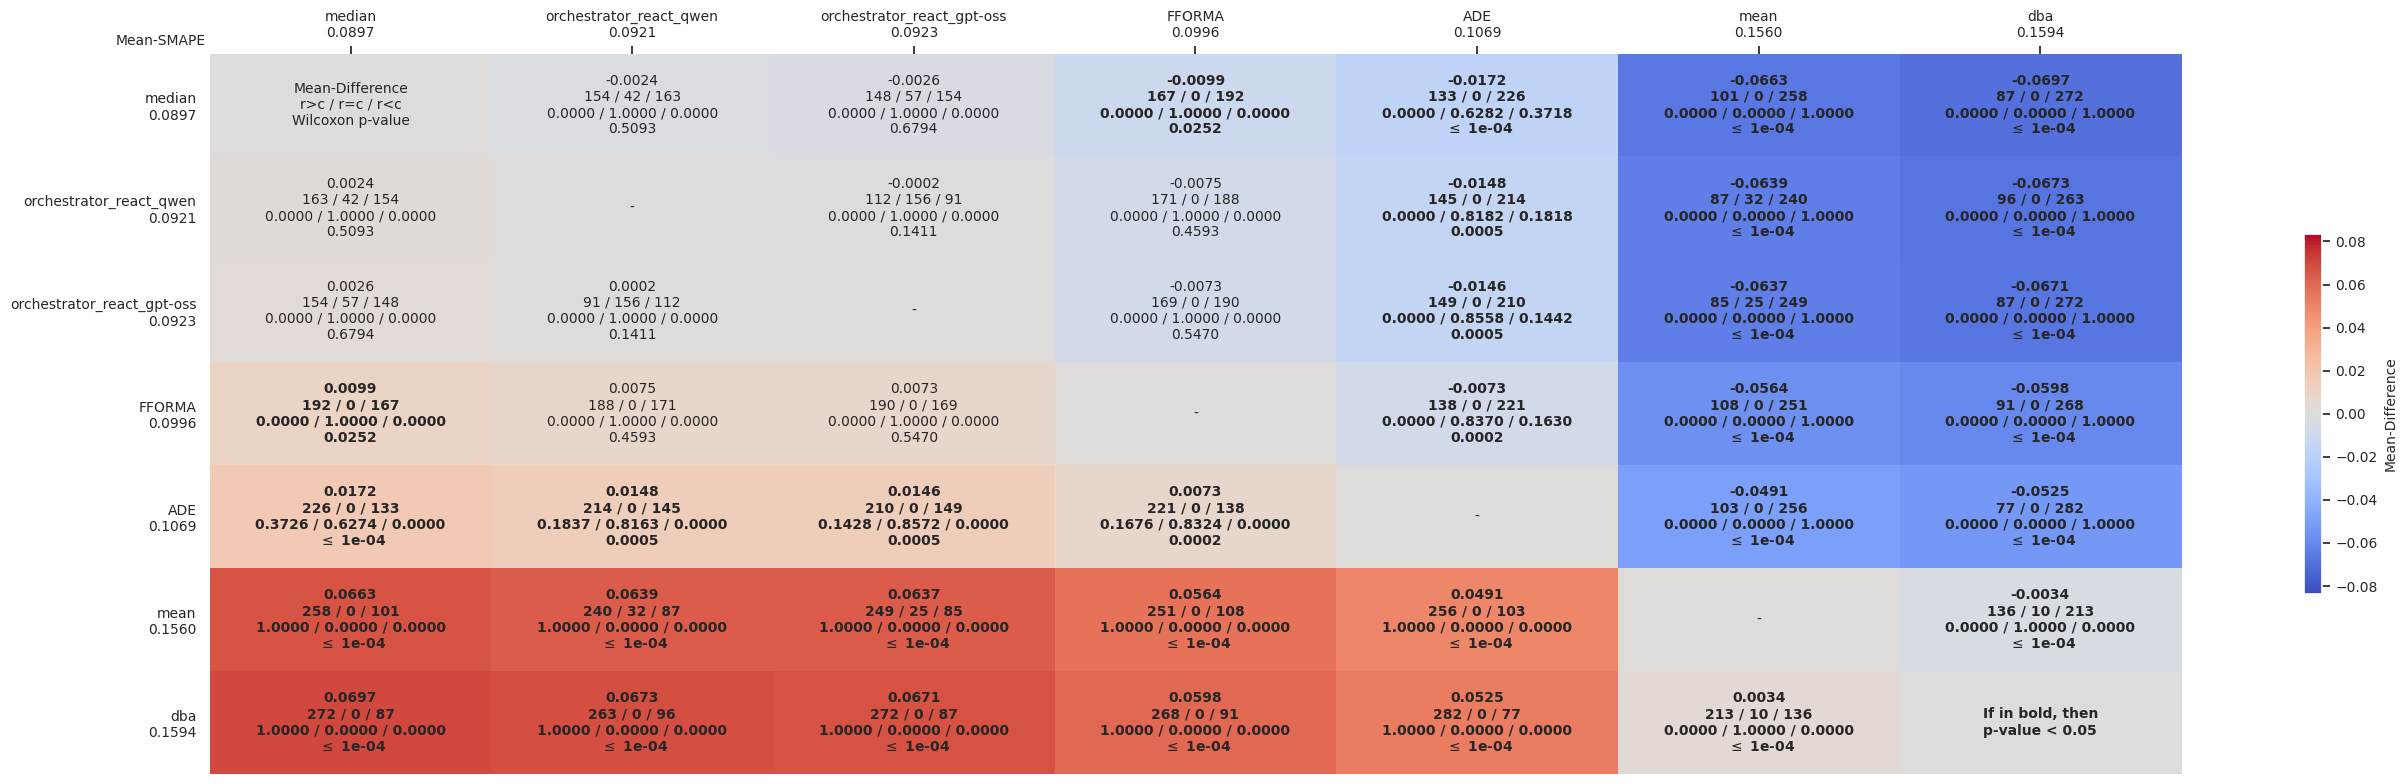

Data behind this chart, as committed beside it:
comparates, median, orchestrator_react_qwen, orchestrator_react_gpt-oss, FFORMA, ADE, mean, dba
median, Mean-Difference?r>c / r=c / r<c?Wilcoxon…, -0.0024?154 / 42 / 163?0.0000 / 1.0000 /…, -0.0026?148 / 57 / 154?0.0000 / 1.0000 /…, -0.0099?167 / 0 / 192?0.0000 / 1.0000 / …, -0.0172?133 / 0 / 226?0.0000 / 0.6282 / …, -0.0663?101 / 0 / 258?0.0000 / 0.0000 / …, -0.0697?87 / 0 / 272?0.0000 / 0.0000 / 1…
orchestrator_react_qwen, 0.0024?163 / 42 / 154?0.0000 / 1.0000 / …, -, -0.0002?112 / 156 / 91?0.0000 / 1.0000 /…, -0.0075?171 / 0 / 188?0.0000 / 1.0000 / …, -0.0148?145 / 0 / 214?0.0000 / 0.8182 / …, -0.0639?87 / 32 / 240?0.0000 / 0.0000 / …, -0.0673?96 / 0 / 263?0.0000 / 0.0000 / 1…
orchestrator_react_gpt-oss, 0.0026?154 / 57 / 148?0.0000 / 1.0000 / …, 0.0002?91 / 156 / 112?0.0000 / 1.0000 / …, -, -0.0073?169 / 0 / 190?0.0000 / 1.0000 / …, -0.0146?149 / 0 / 210?0.0000 / 0.8558 / …, -0.0637?85 / 25 / 249?0.0000 / 0.0000 / …, -0.0671?87 / 0 / 272?0.0000 / 0.0000 / 1…
FFORMA, 0.0099?192 / 0 / 167?0.0000 / 1.0000 / 0…, 0.0075?188 / 0 / 171?0.0000 / 1.0000 / 0…, 0.0073?190 / 0 / 169?0.0000 / 1.0000 / 0…, -, -0.0073?138 / 0 / 221?0.0000 / 0.8370 / …, -0.0564?108 / 0 / 251?0.0000 / 0.0000 / …, -0.0598?91 / 0 / 268?0.0000 / 0.0000 / 1…
ADE, 0.0172?226 / 0 / 133?0.3726 / 0.6274 / 0…, 0.0148?214 / 0 / 145?0.1837 / 0.8163 / 0…, 0.0146?210 / 0 / 149?0.1428 / 0.8572 / 0…, 0.0073?221 / 0 / 138?0.1676 / 0.8324 / 0…, -, -0.0491?103 / 0 / 256?0.0000 / 0.0000 / …, -0.0525?77 / 0 / 282?0.0000 / 0.0000 / 1…
mean, 0.0663?258 / 0 / 101?1.0000 / 0.0000 / 0…, 0.0639?240 / 32 / 87?1.0000 / 0.0000 / 0…, 0.0637?249 / 25 / 85?1.0000 / 0.0000 / 0…, 0.0564?251 / 0 / 108?1.0000 / 0.0000 / 0…, 0.0491?256 / 0 / 103?1.0000 / 0.0000 / 0…, -, -0.0034?136 / 10 / 213?0.0000 / 1.0000 /…
dba, 0.0697?272 / 0 / 87?1.0000 / 0.0000 / 0.…, 0.0673?263 / 0 / 96?1.0000 / 0.0000 / 0.…, 0.0671?272 / 0 / 87?1.0000 / 0.0000 / 0.…, 0.0598?268 / 0 / 91?1.0000 / 0.0000 / 0.…, 0.0525?282 / 0 / 77?1.0000 / 0.0000 / 0.…, 0.0034?213 / 10 / 136?0.0000 / 1.0000 / …, If in bold, then?p-value < 0.05
